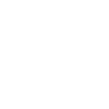
t = 0.00 s
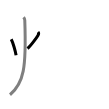
t = 2.50 s
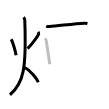
t = 5.25 s
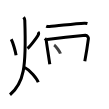
t = 7.75 s
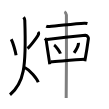
t = 10.50 s
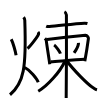
t = 13.00 s

The animated SVG that drew these frames (rendered in a browser with its animation timeline set to each time). Animation: 13 SMIL elements (animate=13); one cycle of 13.00 s.

<svg width="109px" height="109px" viewBox="0 0 px 109px" xmlns="http://www.w3.org/2000/svg" xmlns:xlink="http://www.w3.org/1999/xlink" xml:space="preserve" version="1.1"  baseProfile="full">
<path d="M11.24,39.25c1.78,3.31,4.36,12.69,4.84,16" style="fill:none;stroke:black;stroke-width:3;opacity:0">
  <animate attributeType="CSS" attributeName="opacity" from="0" to="1" begin="0s" dur="1s" repeatCount="Indefinite" fill="freeze" />
</path>
<path d="M38,32c0.78,0.78,0.64,2.31-0.06,3.52C37.24,36.73,31,45.68,27.48,48.5" style="fill:none;stroke:black;stroke-width:3;opacity:0">
  <animate attributeType="CSS" attributeName="opacity" from="0" to="1" begin="1s" dur="1s" repeatCount="Indefinite" fill="freeze" />
</path>
<path d="M23.61,17.25c0.59,0.76,1.13,1.77,1.17,3.03C26.5,68.25,23.75,83,10,94.75" style="fill:none;stroke:black;stroke-width:3;opacity:0">
  <animate attributeType="CSS" attributeName="opacity" from="0" to="1" begin="2s" dur="1s" repeatCount="Indefinite" fill="freeze" />
</path>
<path d="M24.75,67.5c5.34,2.64,12.09,11.01,13.5,14.75" style="fill:none;stroke:black;stroke-width:3;opacity:0">
  <animate attributeType="CSS" attributeName="opacity" from="0" to="1" begin="3s" dur="1s" repeatCount="Indefinite" fill="freeze" />
</path>
<path d="M46.21,26.17c0.82,0.38,2.32,0.42,3.15,0.38c8.55-0.44,24.39-3.05,35.19-3.38c1.37-0.04,2.19,0.18,2.88,0.37" style="fill:none;stroke:black;stroke-width:3;opacity:0">
  <animate attributeType="CSS" attributeName="opacity" from="0" to="1" begin="4s" dur="1s" repeatCount="Indefinite" fill="freeze" />
</path>
<path d="M44.91,38.39c0.34,0.36,1.38,1.47,1.38,2.34c0,0.86,3.29,21.79,3.29,22.22c0,0.43,0.15,0.43,0.29,1.3" style="fill:none;stroke:black;stroke-width:3;opacity:0">
  <animate attributeType="CSS" attributeName="opacity" from="0" to="1" begin="5s" dur="1s" repeatCount="Indefinite" fill="freeze" />
</path>
<path d="M47.03,39.39c6.47-0.64,36.17-4.02,38.43-4.15c1.89-0.11,3.05,2.63,2.96,3.28c-0.92,6.98-1.67,12.23-3.62,22.74" style="fill:none;stroke:black;stroke-width:3;opacity:0">
  <animate attributeType="CSS" attributeName="opacity" from="0" to="1" begin="6s" dur="1s" repeatCount="Indefinite" fill="freeze" />
</path>
<path d="M  54.127293,44.953542 c 1.75,1.16 5.8725,6.927292 6.3125,8.727292" style="fill:none;stroke:black;stroke-width:3;opacity:0">
  <animate attributeType="CSS" attributeName="opacity" from="0" to="1" begin="7s" dur="1s" repeatCount="Indefinite" fill="freeze" />
</path>
<path d="M 78.464793,42.900208 c 0.01,0.21 0.02,0.53 -0.02,0.83 -0.2,1.74 -2.7325,6.818958 -4.3425,9.158958" style="fill:none;stroke:black;stroke-width:3;opacity:0">
  <animate attributeType="CSS" attributeName="opacity" from="0" to="1" begin="8s" dur="1s" repeatCount="Indefinite" fill="freeze" />
</path>
<path d="M50.89,61.82c6.86-0.46,24.78-2.15,33.32-2.55" style="fill:none;stroke:black;stroke-width:3;opacity:0">
  <animate attributeType="CSS" attributeName="opacity" from="0" to="1" begin="9s" dur="1s" repeatCount="Indefinite" fill="freeze" />
</path>
<path d="M64.44,11.75c1.09,0.5,1.75,2.25,1.97,3.25s0,76.75-0.22,83" style="fill:none;stroke:black;stroke-width:3;opacity:0">
  <animate attributeType="CSS" attributeName="opacity" from="0" to="1" begin="10s" dur="1s" repeatCount="Indefinite" fill="freeze" />
</path>
<path d="M64.69,61.75c-4.65,9.9-16.76,23.9-26.44,29.5" style="fill:none;stroke:black;stroke-width:3;opacity:0">
  <animate attributeType="CSS" attributeName="opacity" from="0" to="1" begin="11s" dur="1s" repeatCount="Indefinite" fill="freeze" />
</path>
<path d="M66.69,60.75c6.94,9.5,21.37,23.87,26.07,26.73c1.61,0.98,2.76,1.9,4.24,2.27" style="fill:none;stroke:black;stroke-width:3;opacity:0">
  <animate attributeType="CSS" attributeName="opacity" from="0" to="1" begin="12s" dur="1s" repeatCount="Indefinite" fill="freeze" />
</path>
</svg>
